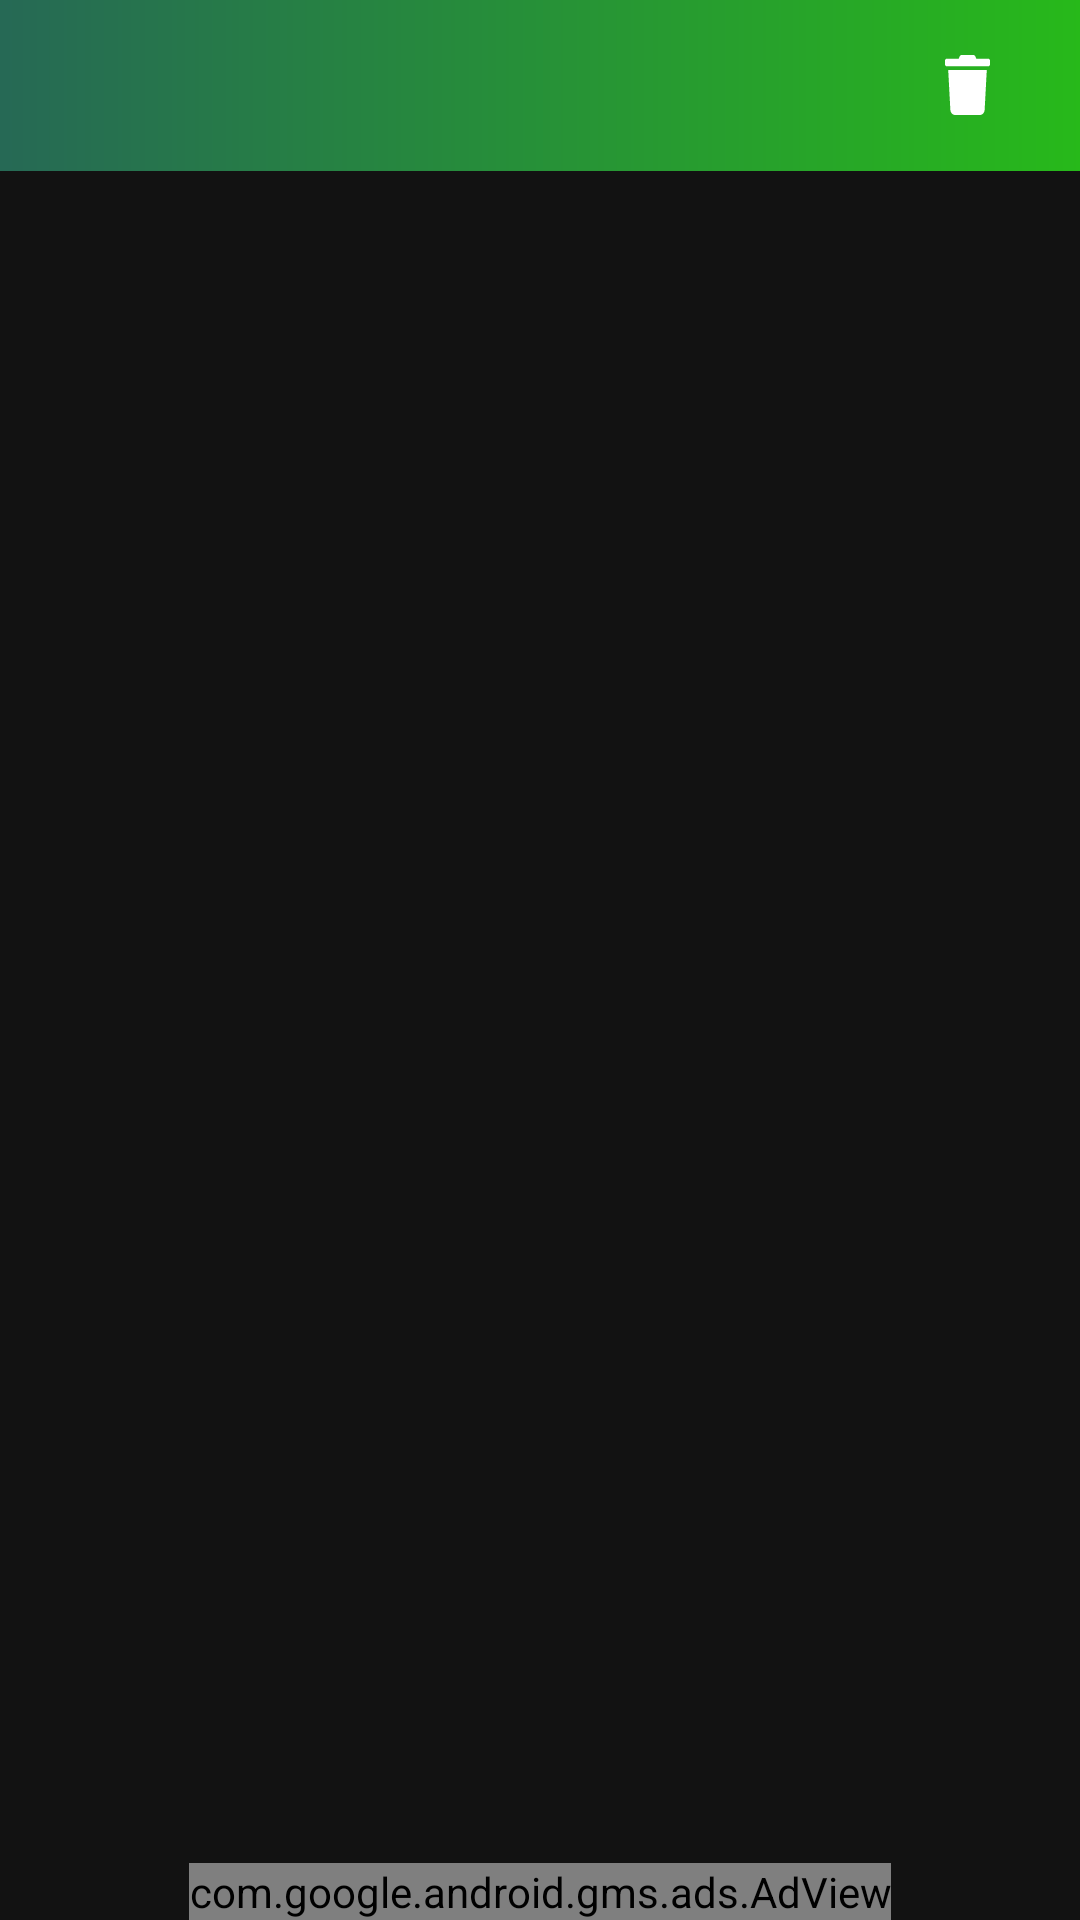

Layout XML and referenced resources for this Android screen:
<!-- AndroidManifest.xml: application theme Theme.WhatsStories -->
<!-- res/layout/activity_message_list.xml -->
<?xml version="1.0" encoding="utf-8"?>
<RelativeLayout xmlns:android="http://schemas.android.com/apk/res/android"
    xmlns:app="http://schemas.android.com/apk/res-auto"
    xmlns:tools="http://schemas.android.com/tools"
    android:layout_width="match_parent"
    android:layout_height="match_parent"
    android:background="@drawable/message_bg_list"
    android:orientation="vertical"
    tools:context=".Utils.MessageList">

    <androidx.appcompat.widget.Toolbar
        android:id="@+id/main_app_bar"
        android:layout_width="match_parent"
        android:layout_height="wrap_content"
        android:background="@drawable/toolbar_gradient"
        app:popupTheme="@style/Base.ThemeOverlay.AppCompat.Dark.ActionBar">

        <RelativeLayout
            android:layout_width="match_parent"
            android:layout_height="match_parent">

            <ImageView
                android:id="@+id/delete_chats"
                android:layout_width="wrap_content"
                android:layout_height="wrap_content"
                android:layout_alignParentEnd="true"
                android:layout_marginEnd="30dp"
                android:src="@drawable/delete_chat" />
        </RelativeLayout>
    </androidx.appcompat.widget.Toolbar>


    <androidx.recyclerview.widget.RecyclerView
        android:id="@+id/message_recycler"
        android:layout_width="match_parent"
        android:layout_height="wrap_content"
        android:layout_below="@+id/main_app_bar"
        android:layout_marginStart="8dp"
        android:layout_marginTop="10dp"
        android:layout_marginEnd="8dp"
        android:layout_marginBottom="100dp" />

    <com.google.android.gms.ads.AdView xmlns:ads="http://schemas.android.com/apk/res-auto"
        android:id="@+id/adView"
        android:layout_width="wrap_content"
        android:layout_height="wrap_content"
        android:layout_alignParentBottom="true"
        android:layout_centerHorizontal="true"
        ads:adSize="BANNER"
        ads:adUnitId="ca-app-pub-2675887677224394/6300660486" />

</RelativeLayout>
<!-- resources referenced by this layout -->
<resources>
  <!-- drawable delete_chat (drawable) -->
  <?xml version="1.0" encoding="utf-8"?>
  <vector xmlns:android="http://schemas.android.com/apk/res/android"
      android:width="15dp"
      android:height="20dp"
      android:viewportWidth="15"
      android:viewportHeight="20">
  
      <path
          android:fillColor="#ffffff"
          android:pathData="M14.4643 1.25001H10.4464L10.1317 0.519538C10.065 0.363372 9.96233 0.232008 9.83515 0.140225C9.70798 0.0484421 9.56137 -0.00011828 9.41183 6.84872e-06H5.58482C5.43562 -0.000662313 5.28927 0.047717 5.16255 0.139602C5.03582 0.231487 4.93385 0.363161 4.8683 0.519538L4.55357 1.25001H0.535714C0.393634 1.25001 0.257373 1.31585 0.156907 1.43306C0.0564412 1.55027 0 1.70925 0 1.87501L0 3.12501C0 3.29077 0.0564412 3.44974 0.156907 3.56695C0.257373 3.68416 0.393634 3.75001 0.535714 3.75001H14.4643C14.6064 3.75001 14.7426 3.68416 14.8431 3.56695C14.9436 3.44974 15 3.29077 15 3.12501V1.87501C15 1.70925 14.9436 1.55027 14.8431 1.43306C14.7426 1.31585 14.6064 1.25001 14.4643 1.25001ZM1.78125 18.2422C1.8068 18.7182 1.98688 19.165 2.28484 19.4915C2.5828 19.8181 2.97623 19.9999 3.38504 20H11.615C12.0238 19.9999 12.4172 19.8181 12.7152 19.4915C13.0131 19.165 13.1932 18.7182 13.2187 18.2422L13.9286 5H1.07143L1.78125 18.2422Z" />
  </vector>
  <!-- drawable toolbar_gradient (drawable) -->
  <?xml version="1.0" encoding="utf-8"?>
  <vector
      xmlns:android="http://schemas.android.com/apk/res/android"
      xmlns:aapt="http://schemas.android.com/aapt"
      android:width="378dp"
      android:height="57dp"
      android:viewportWidth="378"
      android:viewportHeight="57">
  
      <group>
  
          <clip-path android:pathData="M0 0H378V57H0V0Z" />
  
          <group
              android:translateX="1"
              android:translateY="1"
              android:pivotX="189"
              android:pivotY="28.5"
              android:scaleX="2"
              android:scaleY="2"
              android:rotation="180"
              >
  
              <path
                  android:pathData="M0 0V57H378V0"
                  >
  
                  <aapt:attr name="android:fillColor">
  
                      <gradient
                          android:type="linear"
                          android:startX="94.5"
                          android:startY="28.5"
                          android:endX="283.5"
                          android:endY="28.5"
                          >
  
                          <item
                              android:color="#27B91A"
                              android:offset="0"
                              />
  
                          <item
                              android:color="#266955"
                              android:offset="1"
                              />
  
                      </gradient>
  
                  </aapt:attr>
  
              </path>
  
          </group>
  
      </group>
  
  </vector>
  <style name="Theme.WhatsStories" parent="Theme.MaterialComponents.NoActionBar">
          
          <item name="colorPrimary">#ffffff</item>
          <item name="colorPrimaryVariant">#03433C</item>
          <item name="colorOnPrimary">#ffffff</item>
  
          
          <item name="android:statusBarColor" tools:targetApi="l">?attr/colorPrimaryVariant</item>
          
      </style>
</resources>
